2-way image classification set "cnn-image-classifier" from GitHub (jackhallissey/cnn-image-classifier); label vocabulary: basket, showerhead.

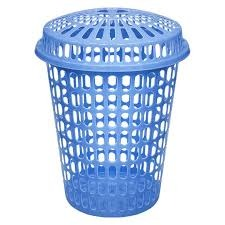
Label: basket

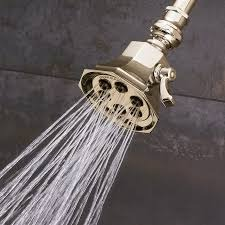
Label: showerhead

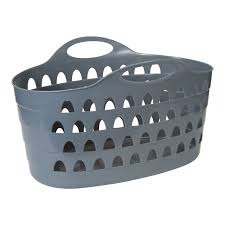
Label: basket

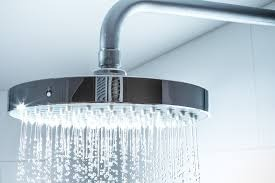
Label: showerhead

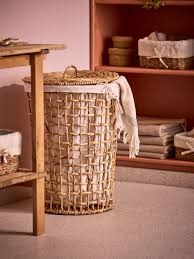
Label: basket

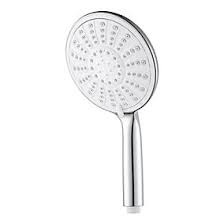
Label: showerhead
